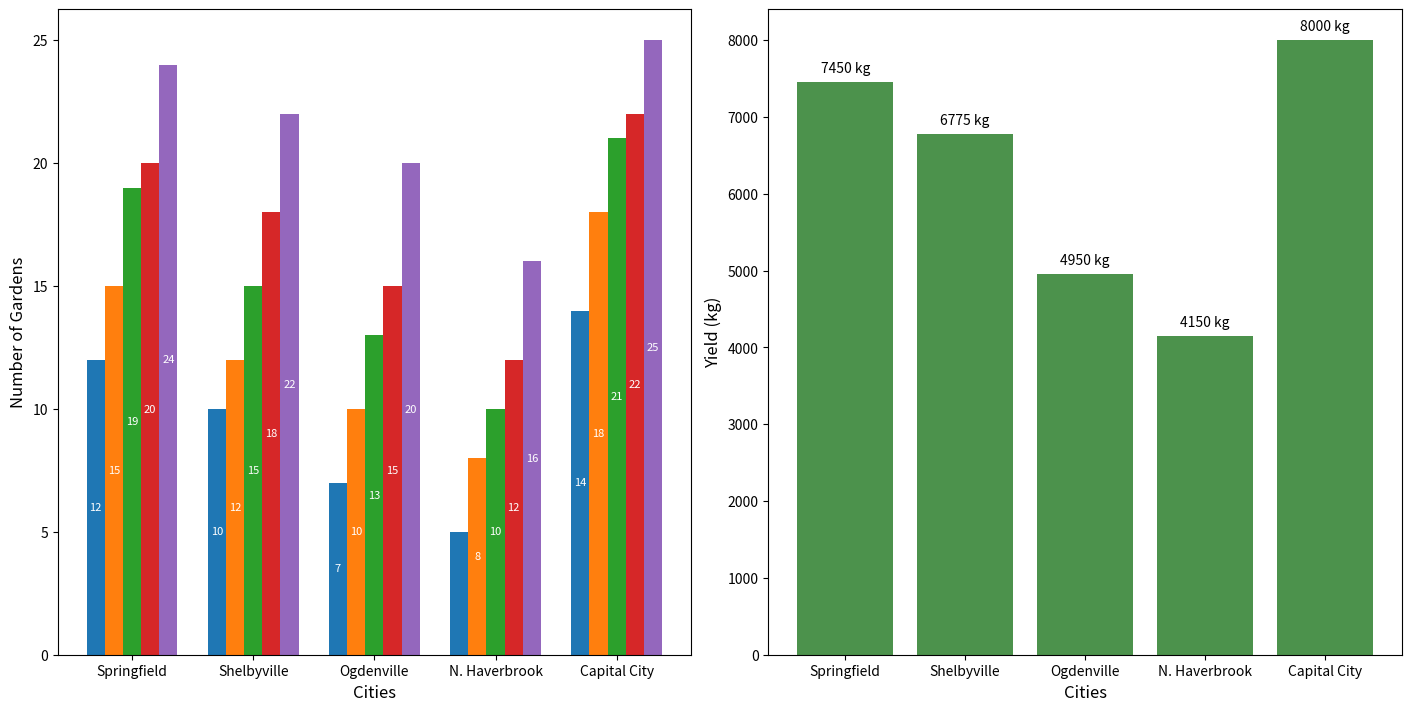

This figure's Python source:
import matplotlib.pyplot as plt
import numpy as np

cities = ['Springfield', 'Shelbyville', 'Ogdenville', 'N. Haverbrook', 'Capital City']
years = ['2019', '2020', '2021', '2022', '2023']

gardens_setup = np.array([
    [12, 15, 19, 20, 24],
    [10, 12, 15, 18, 22],
    [7, 10, 13, 15, 20],
    [5, 8, 10, 12, 16],
    [14, 18, 21, 22, 25]
])

harvest_yield = np.array([
    [1200, 1350, 1500, 1600, 1800],
    [1100, 1225, 1375, 1475, 1600],
    [700, 900, 1000, 1100, 1250],
    [500, 750, 850, 950, 1100],
    [1400, 1500, 1600, 1700, 1800]
])

total_harvest_yield = harvest_yield.sum(axis=1)

fig, (ax1, ax2) = plt.subplots(1, 2, figsize=(14, 7), constrained_layout=True)

# Subplot 1: Bar chart for gardens setup
bar_width = 0.15
indices = np.arange(len(cities))

for i, year in enumerate(years):
    bars = ax1.bar(indices + i * bar_width, gardens_setup[:, i], width=bar_width)
    
    for bar in bars:
        height = bar.get_height()
        if height > 5: 
            ax1.annotate(f'{int(height)}', 
                         xy=(bar.get_x() + bar.get_width() / 2, bar.get_height() / 2),
                         xytext=(0, 0), textcoords="offset points",
                         ha='center', va='center', fontsize=8, color='white')

ax1.set_xlabel("Cities", fontsize=12)
ax1.set_ylabel("Number of Gardens", fontsize=12)

ax1.set_xticks(indices + bar_width * (len(years) - 1) / 2)
ax1.set_xticklabels(cities)

# Subplot 2: Bar chart for total harvest yield
bars = ax2.bar(cities, total_harvest_yield, color='darkgreen', alpha=0.7)

for bar, yield_amount in zip(bars, total_harvest_yield):
    ax2.annotate(f'{yield_amount} kg', 
                 xy=(bar.get_x() + bar.get_width() / 2, bar.get_height()),
                 xytext=(0, 5), textcoords="offset points",
                 ha='center', va='bottom', fontsize=10, color='black')

ax2.set_xlabel("Cities", fontsize=12)
ax2.set_ylabel("Yield (kg)", fontsize=12)

plt.show()
